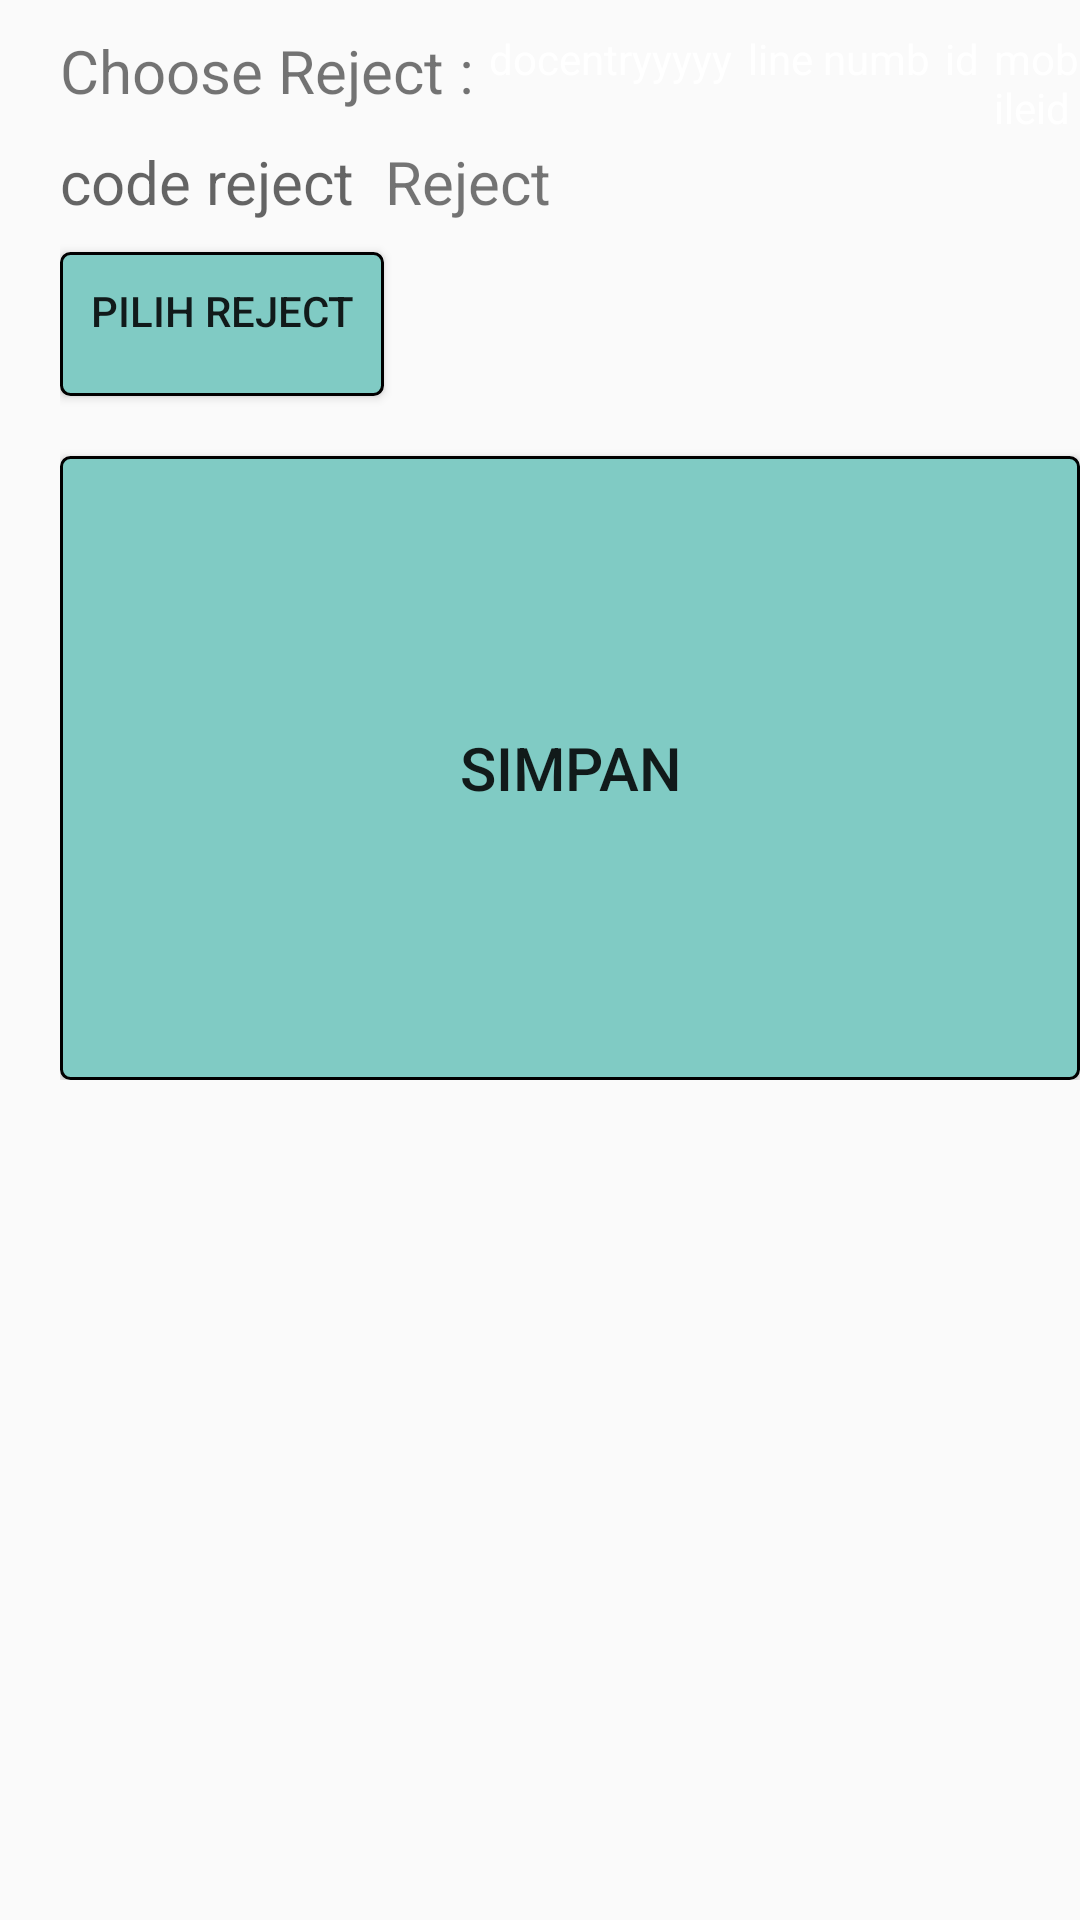

This screen was rendered from an Android layout file. Write that file and the resources it references.
<!-- AndroidManifest.xml: application theme AppTheme -->
<!-- res/layout/activity_result_scan_reject.xml -->
<?xml version="1.0" encoding="utf-8"?>
<RelativeLayout xmlns:android="http://schemas.android.com/apk/res/android"
    xmlns:app="http://schemas.android.com/apk/res-auto"
    xmlns:tools="http://schemas.android.com/tools"
    android:layout_width="match_parent"
    android:layout_height="match_parent"
    tools:context=".Activity.ResultScanRejectActivity">

    <RelativeLayout
        android:id="@+id/lineReject"
        android:layout_width="400dp"
        android:layout_height="350dp"
        android:layout_marginTop="10dp"
        android:layout_marginLeft="20dp"
        android:orientation="vertical">

        <TextView
            android:id="@+id/tvReject2"
            android:layout_width="wrap_content"
            android:layout_height="wrap_content"
            android:textSize="20sp"
            android:text="Choose Reject : "
            android:gravity="center_horizontal"
            />

        <TextView
            android:id="@+id/tvdocentry4"
            android:layout_width="wrap_content"
            android:layout_height="wrap_content"
            android:layout_toRightOf="@id/tvReject2"
            android:textColor="@color/white"
            android:text="docentryyyyy"/>

        <TextView
            android:id="@+id/tvlinenumb0"
            android:layout_width="wrap_content"
            android:layout_height="wrap_content"
            android:layout_toRightOf="@id/tvdocentry4"
            android:layout_marginLeft="5dp"
            android:textColor="@color/white"
            android:text="line numb"/>

        <TextView
            android:id="@+id/tvid6"
            android:layout_width="wrap_content"
            android:layout_height="wrap_content"
            android:layout_toRightOf="@id/tvlinenumb0"
            android:layout_marginLeft="5dp"
            android:textColor="@color/white"
            android:text="id"/>

        <TextView
            android:id="@+id/tvmobileid1"
            android:layout_width="wrap_content"
            android:layout_height="wrap_content"
            android:layout_toRightOf="@id/tvid6"
            android:layout_marginLeft="5dp"
            android:textColor="@color/white"
            android:text="mobileid"/>


        <TextView
            android:id="@+id/tvcodereject0"
            android:layout_width="wrap_content"
            android:layout_height="wrap_content"
            android:layout_below="@id/tvReject2"
            android:layout_marginTop="10dp"
            android:textSize="20sp"
            android:hint="code reject"/>

        <TextView
            android:id="@+id/tvReject3"
            android:layout_width="wrap_content"
            android:layout_height="wrap_content"
            android:layout_gravity="center_horizontal"
            android:layout_below="@id/tvReject2"
            android:layout_toRightOf="@id/tvcodereject0"
            android:layout_marginLeft="10dp"
            android:text="Reject"
            android:layout_marginTop="10dp"
            android:textSize="20sp"
            />


        <Button
            android:id="@+id/btnReject"
            android:layout_width="wrap_content"
            android:layout_height="wrap_content"
            android:text="Pilih Reject"
            android:gravity="center_horizontal"
            android:layout_below="@id/tvReject3"
            android:layout_gravity="center_horizontal"
            android:background="@drawable/button"
            android:layout_marginTop="10dp"/>

        <Button
            android:id="@+id/btnSimpan"
            android:layout_width="match_parent"
            android:layout_height="match_parent"
            android:text="SIMPAN"
            android:textSize="20sp"
            android:layout_below="@id/btnReject"
            android:background="@drawable/button"
            android:layout_marginTop="20dp"/>

        <TextView
            android:id="@+id/tvip17"
            android:layout_width="wrap_content"
            android:layout_height="wrap_content"
            android:layout_below="@id/btnSimpan"
            android:text="ip server"/>


    </RelativeLayout>

    <RelativeLayout
        android:id="@+id/relinputRej"
        android:layout_width="wrap_content"
        android:layout_height="wrap_content"
        android:layout_marginTop="10dp"
        android:layout_toRightOf="@id/lineReject">

        <TextView
            android:id="@+id/tvRejectQty"
            android:layout_width="match_parent"
            android:layout_height="50dp"
            android:hint="Reject Qty"
            android:textSize="20sp"
            android:gravity="center"/>

        <RelativeLayout
            android:layout_width="wrap_content"
            android:layout_height="wrap_content"
            android:layout_below="@id/tvRejectQty"
            android:layout_marginLeft="10dp">
            <Button
                android:id="@+id/btn1"
                android:layout_width="100dp"
                android:layout_height="70dp"
                android:background="@drawable/button"
                android:text="1"
                android:textSize="40sp"
                android:onClick="btn1Clicked"/>

            <Button
                android:id="@+id/btn2"
                android:layout_width="100dp"
                android:layout_height="70dp"
                android:layout_toRightOf="@id/btn1"
                android:background="@drawable/button"
                android:text="2"
                android:textSize="40sp"
                android:onClick="btn2Clicked"/>

            <Button
                android:id="@+id/btn3"
                android:layout_width="100dp"
                android:layout_height="70dp"
                android:layout_toRightOf="@id/btn2"
                android:background="@drawable/button"
                android:text="3"
                android:textSize="40sp"
                android:onClick="btn3Clicked"/>

            <Button
                android:id="@+id/btn4"
                android:layout_width="100dp"
                android:layout_height="70dp"
                android:layout_below="@id/btn1"
                android:background="@drawable/button"
                android:text="4"
                android:textSize="40sp"
                android:onClick="btn4Clicked"/>

            <Button
                android:id="@+id/btn5"
                android:layout_width="100dp"
                android:layout_height="70dp"
                android:layout_below="@id/btn2"
                android:layout_toRightOf="@id/btn4"
                android:background="@drawable/button"
                android:text="5"
                android:textSize="40sp"
                android:onClick="btn5Clicked"/>

            <Button
                android:id="@+id/btn6"
                android:layout_width="100dp"
                android:layout_height="70dp"
                android:layout_below="@id/btn3"
                android:layout_toRightOf="@id/btn5"
                android:background="@drawable/button"
                android:text="6"
                android:textSize="40sp"
                android:onClick="btn6Clicked"/>

            <Button
                android:id="@+id/btn7"
                android:layout_width="100dp"
                android:layout_height="70dp"
                android:layout_below="@id/btn4"
                android:background="@drawable/button"
                android:text="7"
                android:textSize="40sp"
                android:onClick="btn7Clicked"/>

            <Button
                android:id="@+id/btn8"
                android:layout_width="100dp"
                android:layout_height="70dp"
                android:layout_below="@id/btn5"
                android:layout_toRightOf="@id/btn7"
                android:background="@drawable/button"
                android:text="8"
                android:textSize="40sp"
                android:onClick="btn8Clicked"/>

            <Button
                android:id="@+id/btn9"
                android:layout_width="100dp"
                android:layout_height="70dp"
                android:layout_below="@id/btn6"
                android:layout_toRightOf="@id/btn8"
                android:background="@drawable/button"
                android:text="9"
                android:textSize="40sp"
                android:onClick="btn9Clicked"/>

            <Button
                android:id="@+id/btnClear"
                android:layout_width="100dp"
                android:layout_height="70dp"
                android:layout_below="@id/btn7"
                android:background="@drawable/button"
                android:text="Clear"
                android:textSize="20sp"
                android:onClick="btnClearClic"
                />

            <Button
                android:id="@+id/btn0"
                android:layout_width="100dp"
                android:layout_height="70dp"
                android:layout_below="@id/btn8"
                android:layout_toRightOf="@id/btnClear"
                android:background="@drawable/button"
                android:text="0"
                android:textSize="40sp"
                android:onClick="btn0Click"
                />

            <Button
                android:id="@+id/btnBack"
                android:layout_width="100dp"
                android:layout_height="70dp"
                android:layout_below="@id/btn9"
                android:layout_toRightOf="@id/btn0"
                android:background="@drawable/button"
                android:text="Back"
                android:textSize="20sp"/>
        </RelativeLayout>
    </RelativeLayout>

</RelativeLayout>
<!-- resources referenced by this layout -->
<resources>
  <color name="white">#FFFFFF</color>
  <!-- drawable button (drawable) -->
  <?xml version="1.0" encoding="utf-8"?>
  <selector xmlns:android="http://schemas.android.com/apk/res/android">
  
      <item android:state_pressed="true" >
  
          <shape>
  
              <solid
                  android:color="@color/teal_200"
              />
  
              <stroke
              android:width="1dp"
              />
  
              <corners
              android:radius="10dp" />
  
              <padding
  
              android:left="10dp"
  
              android:top="10dp"
  
              android:right="10dp"
  
              android:bottom="10dp" />
  
          </shape>
  
      </item>
  
      <item>
  
          <shape>
  
              <gradient
                  android:startColor="@color/teal_200"
              android:endColor="@color/teal_200"
  
              android:angle="270" />
  
              <stroke
  
              android:width="1dp" />
  
              <corners
  
              android:radius="3dp" />
  
              <padding
  
              android:left="10dp"
  
              android:top="10dp"
  
              android:right="10dp"
  
              android:bottom="10dp" />
  
          </shape>
  
      </item>
  
  </selector>
  <style name="AppTheme" parent="Theme.AppCompat.Light.NoActionBar">
          
          <item name="windowActionBar">true</item>
          
  
          <item name="colorPrimary">@color/colorPrimary</item>
          <item name="colorPrimaryDark">@color/colorPrimaryDark</item>
          <item name="colorAccent">@color/colorAccent</item>
          <item name="autoCompleteTextViewStyle">@style/myAutoCompleteTextViewStyle</item>
          <item name="textAppearanceSearchResultTitle">@style/mySearchResult</item>
      </style>
  <color name="teal_200">#80CBC4</color>
  <color name="colorPrimary">#3F51B5</color>
  <color name="colorPrimaryDark">#303F9F</color>
  <color name="colorAccent">#FF4081</color>
  <style name="myAutoCompleteTextViewStyle" parent="Widget.AppCompat.Light.AutoCompleteTextView">
          <item name="android:popupBackground">#EEE</item>
          <item name="android:colorFocusedHighlight">#000000</item>
      </style>
  <style name="mySearchResult" parent="TextAppearance.AppCompat.SearchResult.Title">
          <item name="android:textColor">#FFF</item>
      </style>
</resources>
